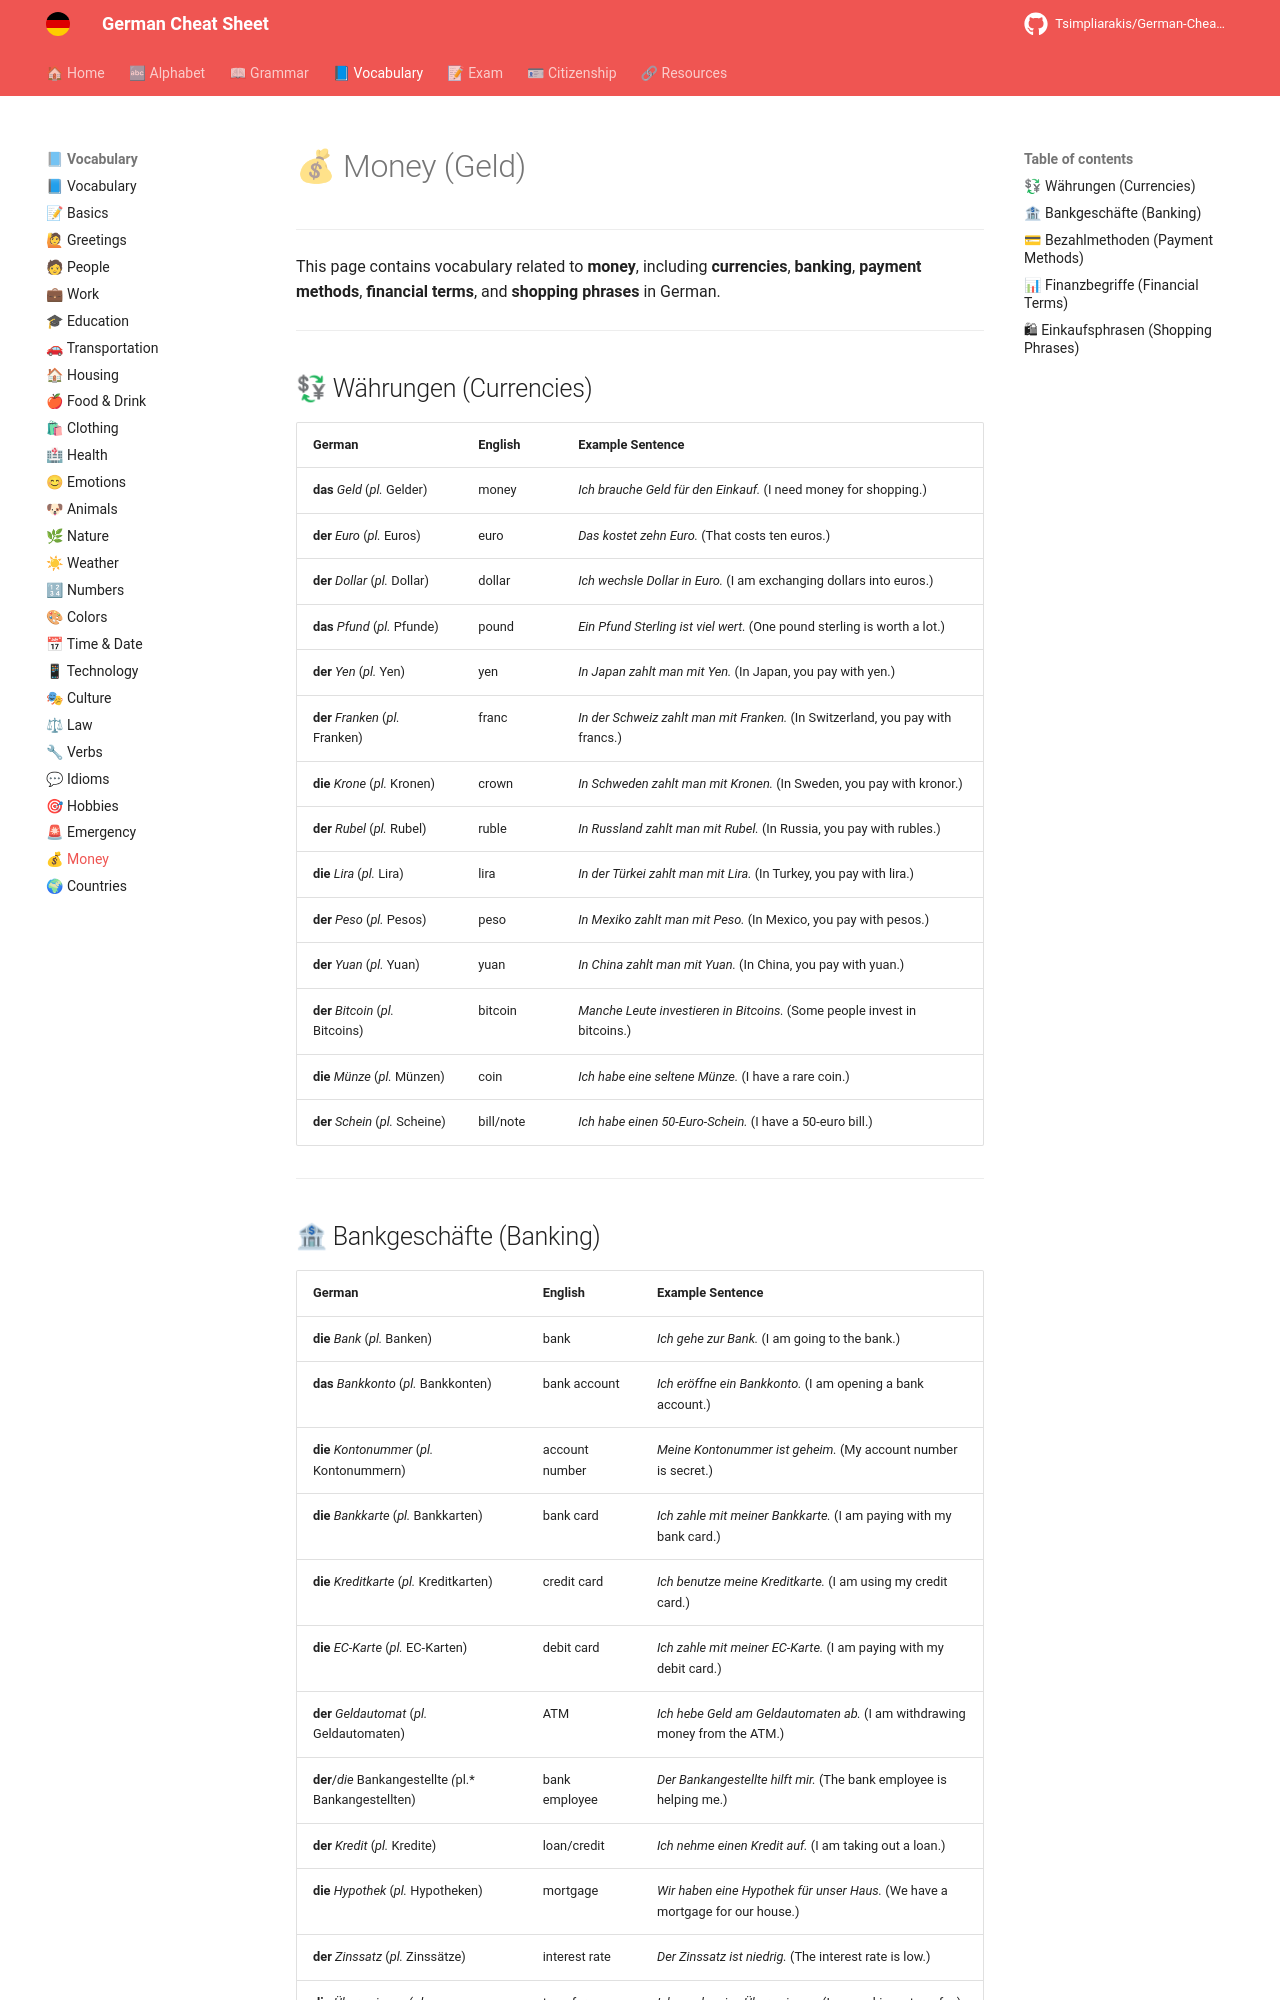

repository: Tsimpliarakis/German-Cheat-Sheet · page: vocabulary/money/index.html · generator: mkdocs

# 💰 Money (Geld)

---

This page contains vocabulary related to **money**, including **currencies**, **banking**, **payment methods**, **financial terms**, and **shopping phrases** in German.

---

## 💱 Währungen (Currencies)

| German                     | English          | Example Sentence                          |
|----------------------------|------------------|-------------------------------------------|
| **das** *Geld* (*pl.* Gelder) | money           | *Ich brauche Geld für den Einkauf.* (I need money for shopping.) |
| **der** *Euro* (*pl.* Euros) | euro            | *Das kostet zehn Euro.* (That costs ten euros.) |
| **der** *Dollar* (*pl.* Dollar) | dollar         | *Ich wechsle Dollar in Euro.* (I am exchanging dollars into euros.) |
| **das** *Pfund* (*pl.* Pfunde) | pound           | *Ein Pfund Sterling ist viel wert.* (One pound sterling is worth a lot.) |
| **der** *Yen* (*pl.* Yen) | yen             | *In Japan zahlt man mit Yen.* (In Japan, you pay with yen.) |
| **der** *Franken* (*pl.* Franken) | franc        | *In der Schweiz zahlt man mit Franken.* (In Switzerland, you pay with francs.) |
| **die** *Krone* (*pl.* Kronen) | crown          | *In Schweden zahlt man mit Kronen.* (In Sweden, you pay with kronor.) |
| **der** *Rubel* (*pl.* Rubel) | ruble          | *In Russland zahlt man mit Rubel.* (In Russia, you pay with rubles.) |
| **die** *Lira* (*pl.* Lira) | lira           | *In der Türkei zahlt man mit Lira.* (In Turkey, you pay with lira.) |
| **der** *Peso* (*pl.* Pesos) | peso           | *In Mexiko zahlt man mit Peso.* (In Mexico, you pay with pesos.) |
| **der** *Yuan* (*pl.* Yuan) | yuan           | *In China zahlt man mit Yuan.* (In China, you pay with yuan.) |
| **der** *Bitcoin* (*pl.* Bitcoins) | bitcoin    | *Manche Leute investieren in Bitcoins.* (Some people invest in bitcoins.) |
| **die** *Münze* (*pl.* Münzen) | coin           | *Ich habe eine seltene Münze.* (I have a rare coin.) |
| **der** *Schein* (*pl.* Scheine) | bill/note     | *Ich habe einen 50-Euro-Schein.* (I have a 50-euro bill.) |

---
